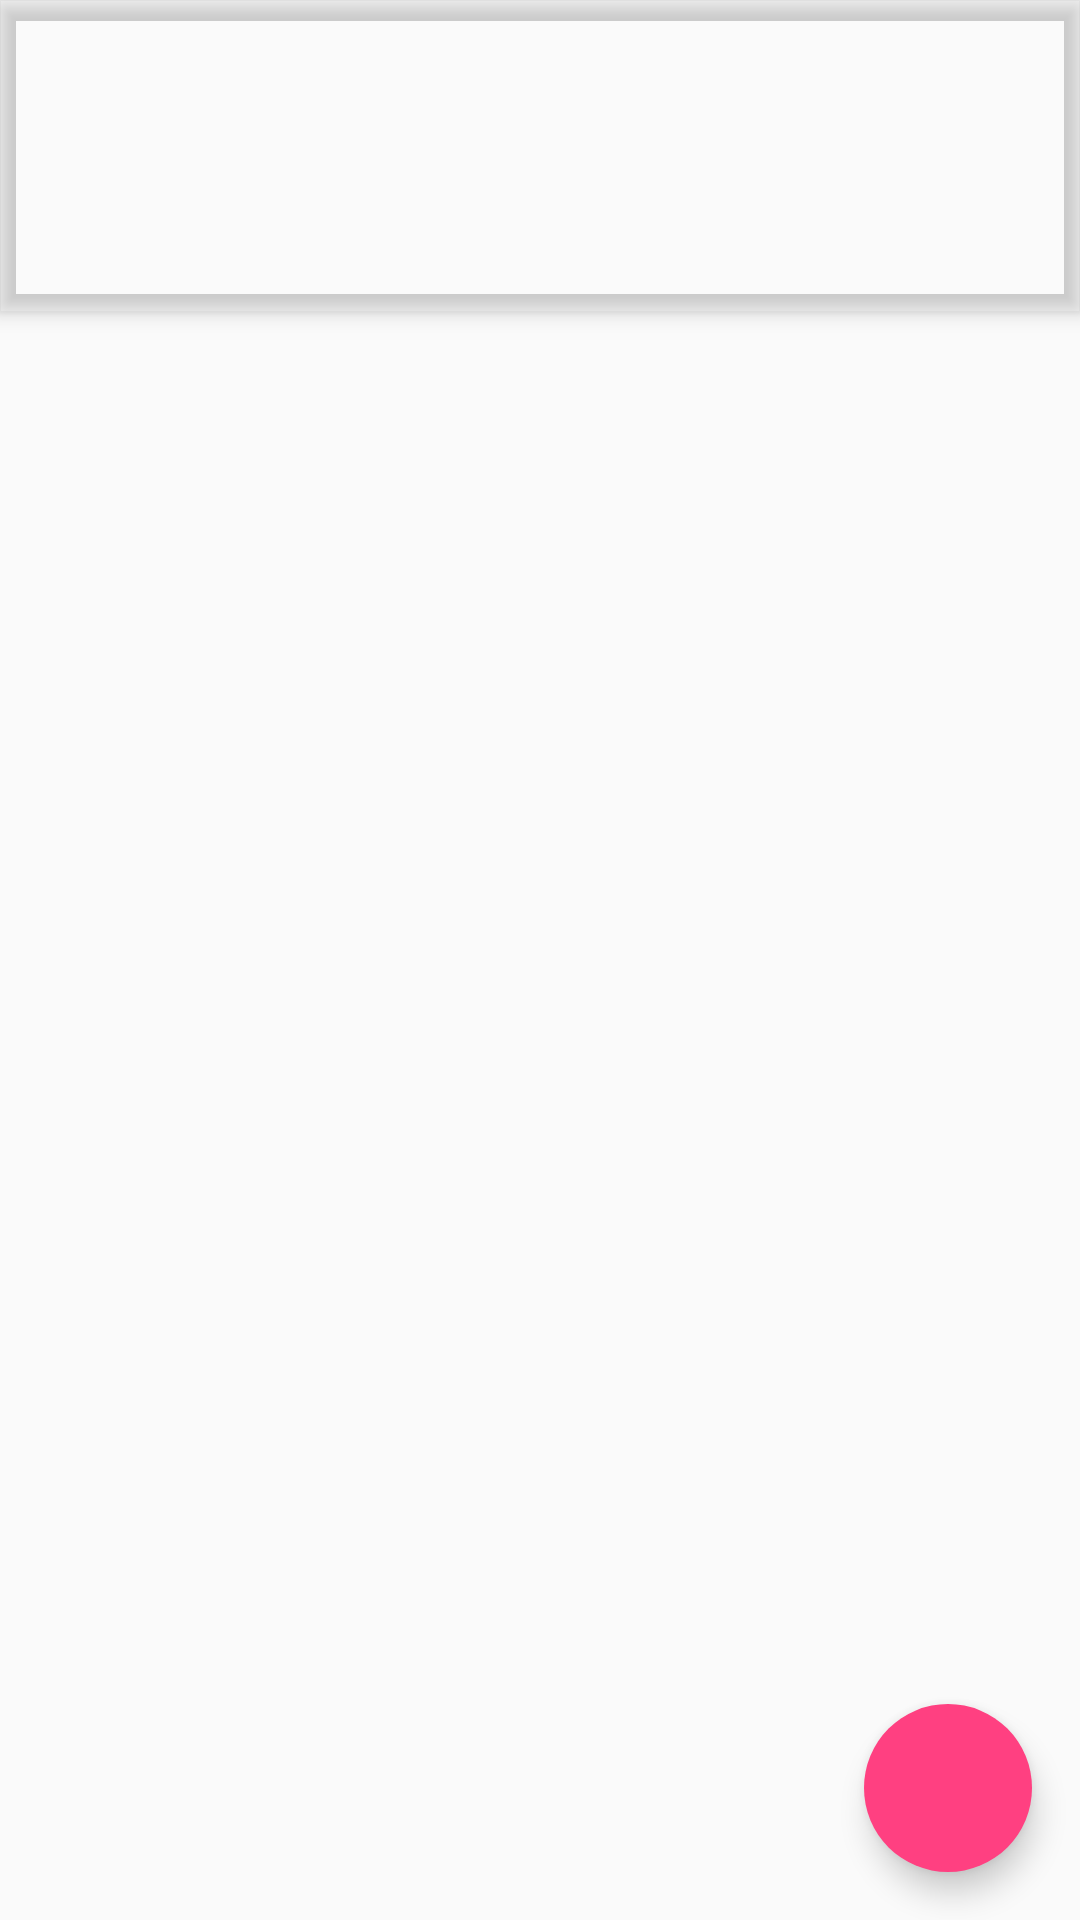

Produce the Android XML layout that renders to this screen, including the resource entries it uses.
<!-- AndroidManifest.xml: application theme AppTheme -->
<!-- res/layout/activity_main_navigation_content.xml -->
<?xml version="1.0" encoding="utf-8"?>
<android.support.design.widget.CoordinatorLayout xmlns:android="http://schemas.android.com/apk/res/android"
    xmlns:app="http://schemas.android.com/apk/res-auto"
    android:layout_width="match_parent"
    android:layout_height="match_parent"
    android:orientation="vertical">

    <android.support.design.widget.AppBarLayout
        android:layout_width="match_parent"
        android:layout_height="wrap_content"
        android:background="?toolbarBackground"
        android:theme="@style/ThemeOverlay.AppCompat.Dark.ActionBar">

        <android.support.v7.widget.Toolbar
            android:id="@+id/toolbar"
            android:titleTextColor="?titleColor"
            android:layout_width="match_parent"
            android:layout_height="?attr/actionBarSize"
            android:fitsSystemWindows="true"
            app:popupTheme="@style/ThemeOverlay.AppCompat.Light" />

        <android.support.design.widget.TabLayout
            android:id="@+id/navigation_content_tabLayout"
            android:layout_width="match_parent"
            android:layout_height="wrap_content"
            android:fillViewport="false"
            app:tabTextColor="#aaffffff" />
    </android.support.design.widget.AppBarLayout>

    <android.support.v4.view.ViewPager
        android:id="@+id/viewPager"
        android:layout_width="match_parent"
        android:layout_height="match_parent"
        app:layout_behavior="@string/appbar_scrolling_view_behavior" />

    <android.support.design.widget.FloatingActionButton
        android:id="@+id/fab"
        android:layout_width="wrap_content"
        android:layout_height="wrap_content"
        android:layout_gravity="bottom|right"
        android:layout_margin="16dp"
        android:src="@drawable/ic_top"
        app:borderWidth="0dp"
        app:elevation="6dp"
        app:rippleColor="#a6a6a6" />
</android.support.design.widget.CoordinatorLayout>
<!-- resources referenced by this layout -->
<resources>
  <style name="AppTheme" parent="Theme.AppCompat.Light.DarkActionBar">
          
          <item name="colorPrimary">?toolbarBackground</item>
          <item name="colorPrimaryDark">@color/colorPrimaryDark</item>
          <item name="colorAccent">@color/colorAccent</item>
      </style>
  <color name="colorPrimaryDark">#303F9F</color>
  <color name="colorAccent">#FF4081</color>
</resources>
